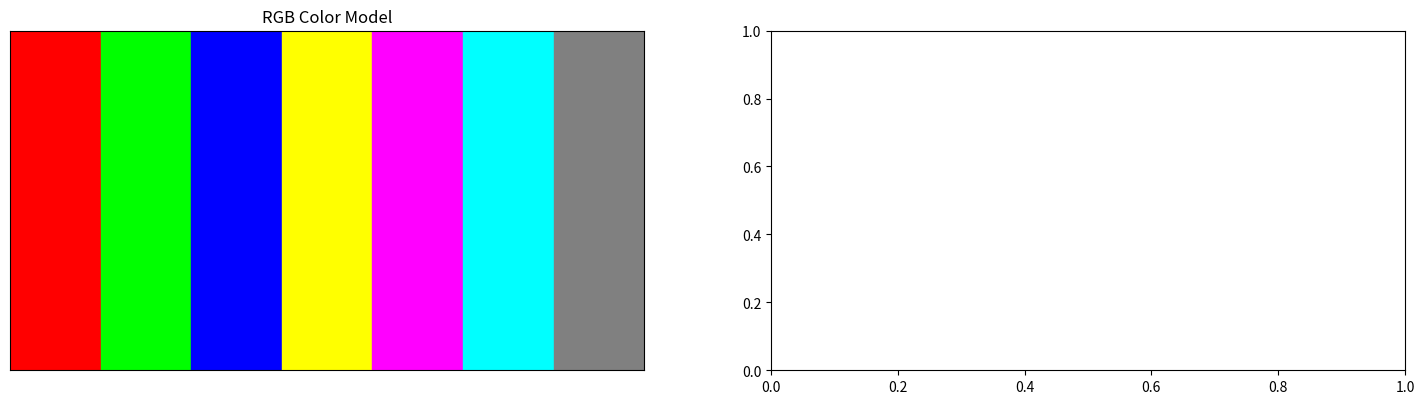

Source code (Python): (Note: this script raises an exception after producing the figure.)
import numpy as np
import matplotlib.pyplot as plt
from matplotlib.colors import hsv_to_rgb
from mpl_toolkits.mplot3d.art3d import Poly3DCollection

def plot_rgb_colors(ax):
 colors = [
 [1, 0, 0],
 [0, 1, 0],
 [0, 0, 1],
 [1, 1, 0],
 [1, 0, 1],
 [0, 1, 1],
 [0.5, 0.5, 0.5]
 ]
 ax.set_title('RGB Color Model')
 for i, color in enumerate(colors):
    ax.fill_between([i, i+1], 0, 1, color=color)
 ax.set_xlim(0, len(colors))
 ax.set_ylim(0, 1)
 ax.invert_yaxis()
 ax.set_xticks([])
 ax.set_yticks([])

def plot_hsv_to_rgb_colors(ax):
 hsv_colors = [
 [0, 1, 1],
 [120/360, 1, 1],
 [240/360, 1, 1],
 [60/360, 1, 1],
 [300/360, 1, 1],
 [180/360, 1, 1],
 [0, 0, 0.5]
 ]
 rgb_colors = [hsv_to_rgb(color) for color in hsv_colors]
 ax.set_title('HSV to RGB Color Model')
 for i, color in enumerate(rgb_colors):
    ax.fill_between([i, i+1], 0, 1, color=color)
 ax.set_xlim(0, len(rgb_colors))
 ax.set_ylim(0, 1)
 ax.invert_yaxis()
 ax.set_xticks([])
 ax.set_yticks([])

vertices_cube = np.array([
 [1, 1, 1],
 [-1, 1, 1],
 [-1, -1, 1],
 [1, -1, 1],
 [1, 1, -1],
 [-1, 1, -1],
 [-1, -1, -1],
 [1, -1, -1]
])
faces_cube = [
 [vertices_cube[0], vertices_cube[1], vertices_cube[2], vertices_cube[3]],
 [vertices_cube[4], vertices_cube[5], vertices_cube[6], vertices_cube[7]],
 [vertices_cube[0], vertices_cube[1], vertices_cube[5], vertices_cube[4]],
 [vertices_cube[2], vertices_cube[3], vertices_cube[7], vertices_cube[6]],
 [vertices_cube[0], vertices_cube[3], vertices_cube[7], vertices_cube[4]],
 [vertices_cube[1], vertices_cube[2], vertices_cube[6], vertices_cube[5]]
]
face_colors_cube = ['red', 'green', 'blue', 'yellow', 'magenta', 'cyan']

vertices_pyramid = np.array([
 [0, 0, 1],
 [-1, -1, 0],
 [1, -1, 0],
 [1, 1, 0],
 [-1, 1, 0]
])
faces_pyramid = [
 [vertices_pyramid[0], vertices_pyramid[1], vertices_pyramid[2]],
 [vertices_pyramid[0], vertices_pyramid[2], vertices_pyramid[3]],
 [vertices_pyramid[0], vertices_pyramid[3], vertices_pyramid[4]],
 [vertices_pyramid[0], vertices_pyramid[4], vertices_pyramid[1]],
 [vertices_pyramid[1], vertices_pyramid[2], vertices_pyramid[3], vertices_pyramid[4]]
]
vertex_colors_pyramid = np.array([
 [1, 0, 0],
 [0, 1, 0],
 [0, 0, 1],
 [1, 1, 0],
 [0, 1, 1]
])

fig = plt.figure(figsize=(18, 15))
ax1 = fig.add_subplot(321)
plot_rgb_colors(ax1)
ax2 = fig.add_subplot(322)
plot_hsv_to_rgb_colors(ax2)
ax3 = fig.add_subplot(323, projection='3d')
poly3d_cube = Poly3DCollection(faces_cube, facecolors=face_colors_cube, linewidths=1, 
edgecolors='k', alpha=0.8)
ax3.add_collection3d(poly3d_cube)
ax3.set_title('Flat Shading - Cube')
ax3.set_xlim([-2, 2])
ax3.set_ylim([-2, 2])
ax3.set_zlim([-2, 2])
ax3.set_xlabel('X')
ax3.set_ylabel('Y')
ax3.set_zlabel('Z')
ax4 = fig.add_subplot(324, projection='3d')
mean_color_pyramid = vertex_colors_pyramid.mean(axis=0)
poly3d_pyramid = Poly3DCollection(faces_pyramid, facecolors=mean_color_pyramid, 
linewidths=1, edgecolors='k', alpha=0.8)
ax4.add_collection3d(poly3d_pyramid)
ax4.set_title('Gouraud Shading - Pyramid')
ax4.set_xlim([-2, 2])
ax4.set_ylim([-2, 2])
ax4.set_zlim([-2, 2])
ax4.set_xlabel('X')
ax4.set_ylabel('Y')
ax4.set_zlabel('Z')
plt.tight_layout()
plt.show()
